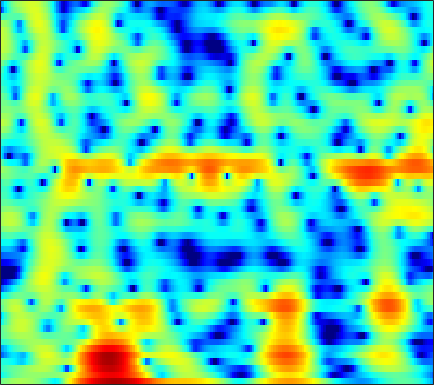

The file beside this chart, header and first rows:
-0.70199, -0.34537, 0.094046, 0.48275, 0.74088, 1.0419, 1.2896, 1.4404, 1.5896, 1.6636, 1.6483, 1.5772, 1.4113, 1.1948, 1.0089, 0.74358, 0.43534, 0.1604, -0.29354, -0.86553, -1.5765, -2.2174, -3.2222, -4.3505
-5.178, -4.418, -3.524, -2.747, -2.231, -1.626, -1.105, -0.765, -0.3724, -0.04389, 0.2235, 0.3853, 0.5527, 0.6685, 0.725, 0.7671, 0.7769, 0.7647, 0.7218, 0.6478, 0.5519, 0.4714, 0.3684, 0.2881
-3.438, -3.029, -2.536, -2.108, -1.818, -1.462, -1.132, -0.8904, -0.5669, -0.2342, 0.1095, 0.379, 0.743, 1.102, 1.36, 1.675, 1.941, 2.092, 2.219, 2.245, 2.162, 2.024, 1.727, 1.272
-4.029, -4.112, -4.244, -4.433, -4.638, -5.025, -5.578, -6.095, -6.828, -7.35, -7.229, -6.563, -5.112, -3.435, -2.227, -0.7849, 0.4091, 1.146, 1.925, 2.485, 2.86, 3.033, 3.13, 3.076
-11.98, -11.29, -9.654, -8.106, -7.241, -6.541, -6.364, -6.556, -7.223, -8.124, -8.569, -7.985, -6.062, -3.748, -2.138, -0.3048, 1.16, 2.033, 2.929, 3.541, 3.915, 4.049, 4.026, 3.767
-9.162, -8.662, -7.458, -6.084, -5.123, -4.022, -3.135, -2.583, -1.959, -1.407, -0.8789, -0.4668, 0.1168, 0.7253, 1.182, 1.759, 2.268, 2.587, 2.907, 3.091, 3.125, 3.038, 2.748, 2.248
-3.613, -3.31, -2.844, -2.331, -1.932, -1.398, -0.8995, -0.5529, -0.1287, 0.2424, 0.561, 0.7678, 0.9986, 1.178, 1.281, 1.372, 1.409, 1.399, 1.341, 1.229, 1.064, 0.9103, 0.669, 0.4093
-1.652, -1.267, -0.7509, -0.25, 0.1084, 0.557, 0.9561, 1.215, 1.491, 1.68, 1.778, 1.79, 1.712, 1.53, 1.325, 0.9596, 0.4976, 0.09957, -0.4657, -1.022, -1.498, -1.759, -1.935, -1.91
-1.693, -1.063, -0.2278, 0.5617, 1.105, 1.739, 2.259, 2.565, 2.856, 3.004, 3.003, 2.898, 2.607, 2.129, 1.631, 0.7574, -0.396, -1.488, -3.319, -5.679, -8.574, -10.61, -10.92, -8.538
-5.469, -3.926, -2.126, -0.6249, 0.3146, 1.327, 2.094, 2.519, 2.905, 3.091, 3.096, 2.982, 2.675, 2.193, 1.703, 0.8734, -0.1843, -1.15, -2.697, -4.511, -6.384, -7.43, -7.602, -6.472
-7.389, -5.187, -2.868, -1.098, -0.04874, 1.018, 1.766, 2.137, 2.413, 2.47, 2.332, 2.128, 1.772, 1.362, 1.04, 0.6153, 0.1959, -0.1235, -0.5676, -1.011, -1.43, -1.709, -2.009, -2.209
-1.83, -0.8629, 0.3648, 1.4, 2.023, 2.627, 2.967, 3.026, 2.838, 2.314, 1.46, 0.6182, -0.66, -1.81, -2.264, -2.09, -1.298, -0.6032, 0.191, 0.6963, 0.8715, 0.7819, 0.3187, -0.5531
-0.7755, -0.188, 0.5763, 1.27, 1.697, 2.112, 2.3, 2.261, 1.906, 1.121, -0.2061, -1.671, -4.642, -9.358, -12.91, -8.94, -4.301, -2, 0.05537, 1.308, 1.975, 2.146, 1.992, 1.412
-5.755, -5.031, -4.07, -3.183, -2.571, -1.852, -1.285, -0.9735, -0.7111, -0.621, -0.7063, -0.8616, -1.085, -1.191, -1.09, -0.6736, -0.004682, 0.5751, 1.295, 1.856, 2.202, 2.315, 2.269, 2.021
-12.79, -11.5, -9.885, -8.451, -7.445, -6.193, -5.043, -4.221, -3.2, -2.267, -1.429, -0.8507, -0.1252, 0.5401, 1.014, 1.61, 2.148, 2.497, 2.859, 3.08, 3.14, 3.059, 2.796, 2.351
-19.94, -18.3, -16.36, -14.49, -13.21, -11.55, -9.829, -8.489, -6.666, -4.861, -3.144, -1.943, -0.4901, 0.7784, 1.607, 2.549, 3.308, 3.745, 4.155, 4.351, 4.315, 4.121, 3.618, 2.805
-29.08, -25.66, -23.14, -21.84, -21.55, -21.58, -20.25, -17.6, -13.42, -9.708, -6.604, -4.626, -2.381, -0.5192, 0.6601, 1.968, 3.003, 3.611, 4.206, 4.55, 4.636, 4.528, 4.132, 3.429
-23.92, -23.01, -22.14, -21.81, -22.06, -22.7, -22.18, -19.79, -15.65, -11.87, -8.685, -6.66, -4.342, -2.377, -1.105, 0.3515, 1.545, 2.281, 3.056, 3.596, 3.911, 4.003, 3.941, 3.668
-16.97, -16.65, -16.21, -15.74, -15.33, -14.67, -13.77, -12.89, -11.45, -9.836, -8.1, -6.782, -5.069, -3.423, -2.271, -0.8577, 0.3842, 1.197, 2.104, 2.814, 3.323, 3.578, 3.758, 3.764
-12.12, -11.87, -11.56, -11.33, -11.19, -11.03, -10.86, -10.7, -10.38, -9.805, -8.873, -7.918, -6.375, -4.673, -3.394, -1.782, -0.3368, 0.6148, 1.694, 2.56, 3.215, 3.569, 3.865, 3.981
-8.354, -8.124, -7.972, -8.04, -8.257, -8.798, -9.722, -10.76, -12.73, -15.36, -16.64, -14.53, -10.4, -6.933, -4.819, -2.512, -0.6667, 0.4708, 1.712, 2.676, 3.383, 3.762, 4.079, 4.187
-5.308, -5.001, -4.824, -4.886, -5.12, -5.704, -6.653, -7.622, -9.293, -11.08, -11.7, -10.62, -8.015, -5.381, -3.667, -1.735, -0.1496, 0.8392, 1.927, 2.762, 3.362, 3.668, 3.885, 3.891
-2.717, -2.325, -1.995, -1.861, -1.889, -2.083, -2.414, -2.711, -3.107, -3.385, -3.415, -3.239, -2.737, -2.025, -1.394, -0.5055, 0.3823, 1.011, 1.764, 2.373, 2.813, 3.007, 3.072, 2.909
-0.3132, 0.119, 0.5498, 0.7836, 0.8483, 0.7979, 0.6096, 0.3832, 0.01762, -0.4033, -0.8413, -1.141, -1.474, -1.638, -1.593, -1.256, -0.6373, -0.05009, 0.7558, 1.48, 2.006, 2.233, 2.268, 1.966
1.428, 1.905, 2.369, 2.623, 2.687, 2.609, 2.34, 2.004, 1.372, 0.4972, -0.6785, -1.8, -3.669, -5.893, -7.408, -7.605, -5.488, -3.574, -1.401, 0.2215, 1.311, 1.817, 2.078, 1.879
1.233, 1.719, 2.152, 2.395, 2.44, 2.334, 2.029, 1.679, 0.9969, 0.0545, -1.223, -2.478, -4.671, -7.625, -10.02, -10.55, -7.325, -4.87, -2.317, -0.473, 0.7915, 1.426, 1.911, 1.997
-0.2305, 0.1149, 0.407, 0.5255, 0.5109, 0.362, 0.09132, -0.186, -0.6313, -1.159, -1.748, -2.202, -2.797, -3.247, -3.391, -3.227, -2.66, -2.039, -1.098, -0.1898, 0.6089, 1.1, 1.588, 1.881
-1.431, -1.333, -1.322, -1.499, -1.717, -2.095, -2.509, -2.81, -3.097, -3.247, -3.251, -3.182, -3.005, -2.749, -2.522, -2.151, -1.704, -1.322, -0.7593, -0.1669, 0.4373, 0.8791, 1.426, 1.911
-2.32, -2.363, -2.633, -3.214, -3.874, -5.02, -6.384, -7.331, -7.983, -7.599, -6.511, -5.612, -4.512, -3.659, -3.162, -2.666, -2.271, -2.016, -1.653, -1.163, -0.5413, 0.01034, 0.8472, 1.703
-3.157, -2.852, -2.945, -3.564, -4.489, -6.511, -9.918, -14.34, -28.54, -15.3, -9.582, -7.199, -5.216, -4.097, -3.664, -3.544, -3.877, -4.332, -5.016, -5.225, -4.415, -3.223, -1.345, 0.4675
-2.863, -2.149, -1.755, -1.932, -2.348, -3.22, -4.292, -5.023, -5.548, -5.336, -4.632, -4.013, -3.341, -3.038, -3.11, -3.714, -5.129, -6.941, -11.17, -23, -14.91, -8.865, -4.398, -1.495
-0.3044, -0.1596, -0.1139, -0.3015, -0.5314, -0.9048, -1.321, -1.569, -1.863, -2.005, -2.023, -1.965, -1.865, -1.81, -1.881, -2.171, -2.699, -3.256, -4.059, -4.586, -4.474, -4.046, -3.29, -2.625
1.374, 0.9869, 0.4385, -0.06633, -0.4114, -0.8391, -1.246, -1.564, -2.003, -2.408, -2.688, -2.719, -2.529, -1.98, -1.494, -0.8213, -0.2746, -0.01972, 0.12, 0.08988, -0.2571, -0.7712, -2.127, -4.712
-1.25, -2.28, -3.738, -4.88, -5.409, -5.614, -5.584, -5.764, -6.362, -7.797, -10.11, -12, -11.38, -7.755, -5.199, -2.562, -0.7172, 0.2819, 1.215, 1.698, 1.803, 1.645, 1.119, 0.3694
-6.058, -8.246, -12.75, -22.37, -24.24, -15.1, -11.51, -10.19, -9.674, -10.23, -11.61, -12.56, -11.79, -8.712, -6.307, -3.659, -1.648, -0.4623, 0.7429, 1.569, 2.13, 2.398, 2.646, 2.808
-6.074, -7.186, -8.848, -10.12, -10.47, -9.984, -9.046, -8.342, -7.643, -7.089, -6.585, -6.136, -5.3, -4.206, -3.258, -1.974, -0.7606, 0.05023, 0.9655, 1.716, 2.282, 2.607, 2.926, 3.151
-3.654, -4.021, -4.525, -4.997, -5.231, -5.369, -5.331, -5.231, -4.973, -4.607, -4.114, -3.661, -2.933, -2.111, -1.456, -0.5876, 0.2437, 0.8064, 1.456, 1.981, 2.364, 2.568, 2.721, 2.775
-1.147, -1.385, -1.784, -2.242, -2.602, -3.093, -3.543, -3.82, -4.02, -3.971, -3.599, -3.119, -2.292, -1.339, -0.6309, 0.2685, 1.052, 1.545, 2.06, 2.384, 2.542, 2.542, 2.416, 2.147
1.238, 0.9994, 0.5233, -0.1284, -0.7799, -1.87, -3.244, -4.424, -6.082, -7.108, -6.579, -5.28, -3.225, -1.344, -0.1481, 1.15, 2.11, 2.628, 3.064, 3.219, 3.098, 2.827, 2.242, 1.399
2.476, 2.336, 1.936, 1.259, 0.5328, -0.7986, -2.727, -4.749, -8.872, -15.74, -12.78, -7.773, -3.566, -0.8249, 0.6697, 2.115, 3.073, 3.526, 3.802, 3.736, 3.32, 2.775, 1.697, 0.158
1.308, 1.394, 1.294, 0.9446, 0.5625, -0.1359, -0.9857, -1.67, -2.448, -2.78, -2.413, -1.708, -0.509, 0.7104, 1.517, 2.346, 2.876, 3.065, 3.036, 2.692, 2.046, 1.373, 0.218, -1.229
-0.232, 0.02216, 0.1242, 0.03114, -0.1434, -0.4158, -0.6355, -0.7227, -0.6762, -0.4067, 0.07317, 0.5265, 1.203, 1.847, 2.253, 2.625, 2.753, 2.66, 2.278, 1.582, 0.6076, -0.2685, -1.53, -2.736
-0.536, -0.4215, -0.5746, -1.005, -1.465, -2.061, -2.415, -2.347, -1.778, -0.8075, 0.3203, 1.142, 2.129, 2.912, 3.326, 3.638, 3.624, 3.383, 2.708, 1.594, -0.05879, -1.7, -4.473, -7.611
-0.7096, -0.9542, -1.718, -3.106, -4.614, -7.596, -11.73, -12.72, -8.399, -4.291, -1.363, 0.297, 1.972, 3.163, 3.779, 4.265, 4.369, 4.192, 3.586, 2.519, 0.9024, -0.7688, -3.715, -7.403
-2.205, -2.586, -3.428, -4.658, -5.902, -7.907, -9.712, -9.832, -7.845, -5.091, -2.62, -1.074, 0.5805, 1.826, 2.531, 3.156, 3.457, 3.47, 3.232, 2.701, 1.943, 1.264, 0.3178, -0.4629
-3.347, -3.713, -4.354, -5.076, -5.598, -6.08, -6.155, -5.88, -5.046, -3.829, -2.452, -1.422, -0.1609, 0.919, 1.582, 2.246, 2.664, 2.82, 2.835, 2.656, 2.321, 2.01, 1.548, 1.107
-3.495, -4.093, -5.13, -6.372, -7.225, -7.971, -7.844, -7.154, -5.722, -4.09, -2.501, -1.405, -0.09552, 1.005, 1.671, 2.375, 2.85, 3.063, 3.154, 3.052, 2.763, 2.448, 1.939, 1.36
-2.343, -3.272, -5.101, -7.884, -11.17, -19.32, -19.1, -12.39, -7.548, -4.475, -2.25, -0.9284, 0.5293, 1.69, 2.398, 3.142, 3.651, 3.876, 3.96, 3.78, 3.339, 2.823, 1.907, 0.7524
-0.1219, -0.7888, -2.034, -3.646, -4.985, -6.38, -6.551, -5.82, -4.343, -2.833, -1.472, -0.5438, 0.6039, 1.657, 2.379, 3.195, 3.812, 4.106, 4.245, 4.06, 3.508, 2.803, 1.418, -0.6039
1.659, 1.391, 0.8278, 0.09371, -0.4729, -1.23, -1.869, -2.26, -2.683, -2.998, -3.101, -2.889, -2.157, -0.9649, 0.07305, 1.379, 2.45, 3.033, 3.497, 3.567, 3.222, 2.684, 1.571, -0.01936
2.65, 2.522, 2.135, 1.54, 0.9583, 0.02016, -1.136, -2.188, -3.978, -6.51, -10.29, -13.69, -12.02, -6.856, -3.968, -1.196, 0.7116, 1.73, 2.61, 3.025, 3.029, 2.804, 2.23, 1.4
2.873, 2.707, 2.28, 1.629, 0.993, -0.01849, -1.242, -2.307, -3.951, -5.863, -7.869, -8.822, -8.087, -5.582, -3.599, -1.356, 0.3503, 1.3, 2.158, 2.613, 2.708, 2.564, 2.128, 1.468
2.898, 2.628, 2.064, 1.26, 0.5266, -0.6204, -1.855, -2.754, -3.754, -4.304, -4.306, -3.953, -3.049, -1.83, -0.8632, 0.3905, 1.446, 2.045, 2.578, 2.78, 2.655, 2.346, 1.669, 0.7216
2.932, 2.574, 1.869, 0.8738, -0.1239, -1.843, -4.1, -6.126, -8.597, -8.633, -6.226, -4.237, -1.952, -0.1197, 0.9909, 2.164, 3.003, 3.417, 3.679, 3.594, 3.157, 2.597, 1.529, 0.06344
1.525, 1.221, 0.7004, -0.04683, -0.8336, -2.318, -4.538, -6.86, -10.47, -10.18, -6.092, -3.454, -0.7958, 1.114, 2.193, 3.229, 3.871, 4.119, 4.135, 3.809, 3.134, 2.398, 1.091, -0.611
-2.742, -2.681, -2.332, -1.964, -1.766, -1.713, -1.821, -1.914, -1.851, -1.387, -0.4969, 0.3253, 1.44, 2.419, 3.015, 3.58, 3.863, 3.88, 3.64, 3.098, 2.245, 1.395, -0.02138, -1.749
-14.25, -10.92, -6.919, -4.275, -2.891, -1.56, -0.6049, -0.03607, 0.6209, 1.237, 1.844, 2.293, 2.838, 3.296, 3.546, 3.727, 3.704, 3.533, 3.093, 2.381, 1.387, 0.4351, -1.112, -3.013
-9.235, -7.993, -5.634, -3.54, -2.284, -0.9554, 0.06119, 0.6759, 1.359, 1.933, 2.42, 2.734, 3.082, 3.331, 3.434, 3.442, 3.279, 3.031, 2.507, 1.741, 0.7133, -0.2406, -1.771, -3.625
